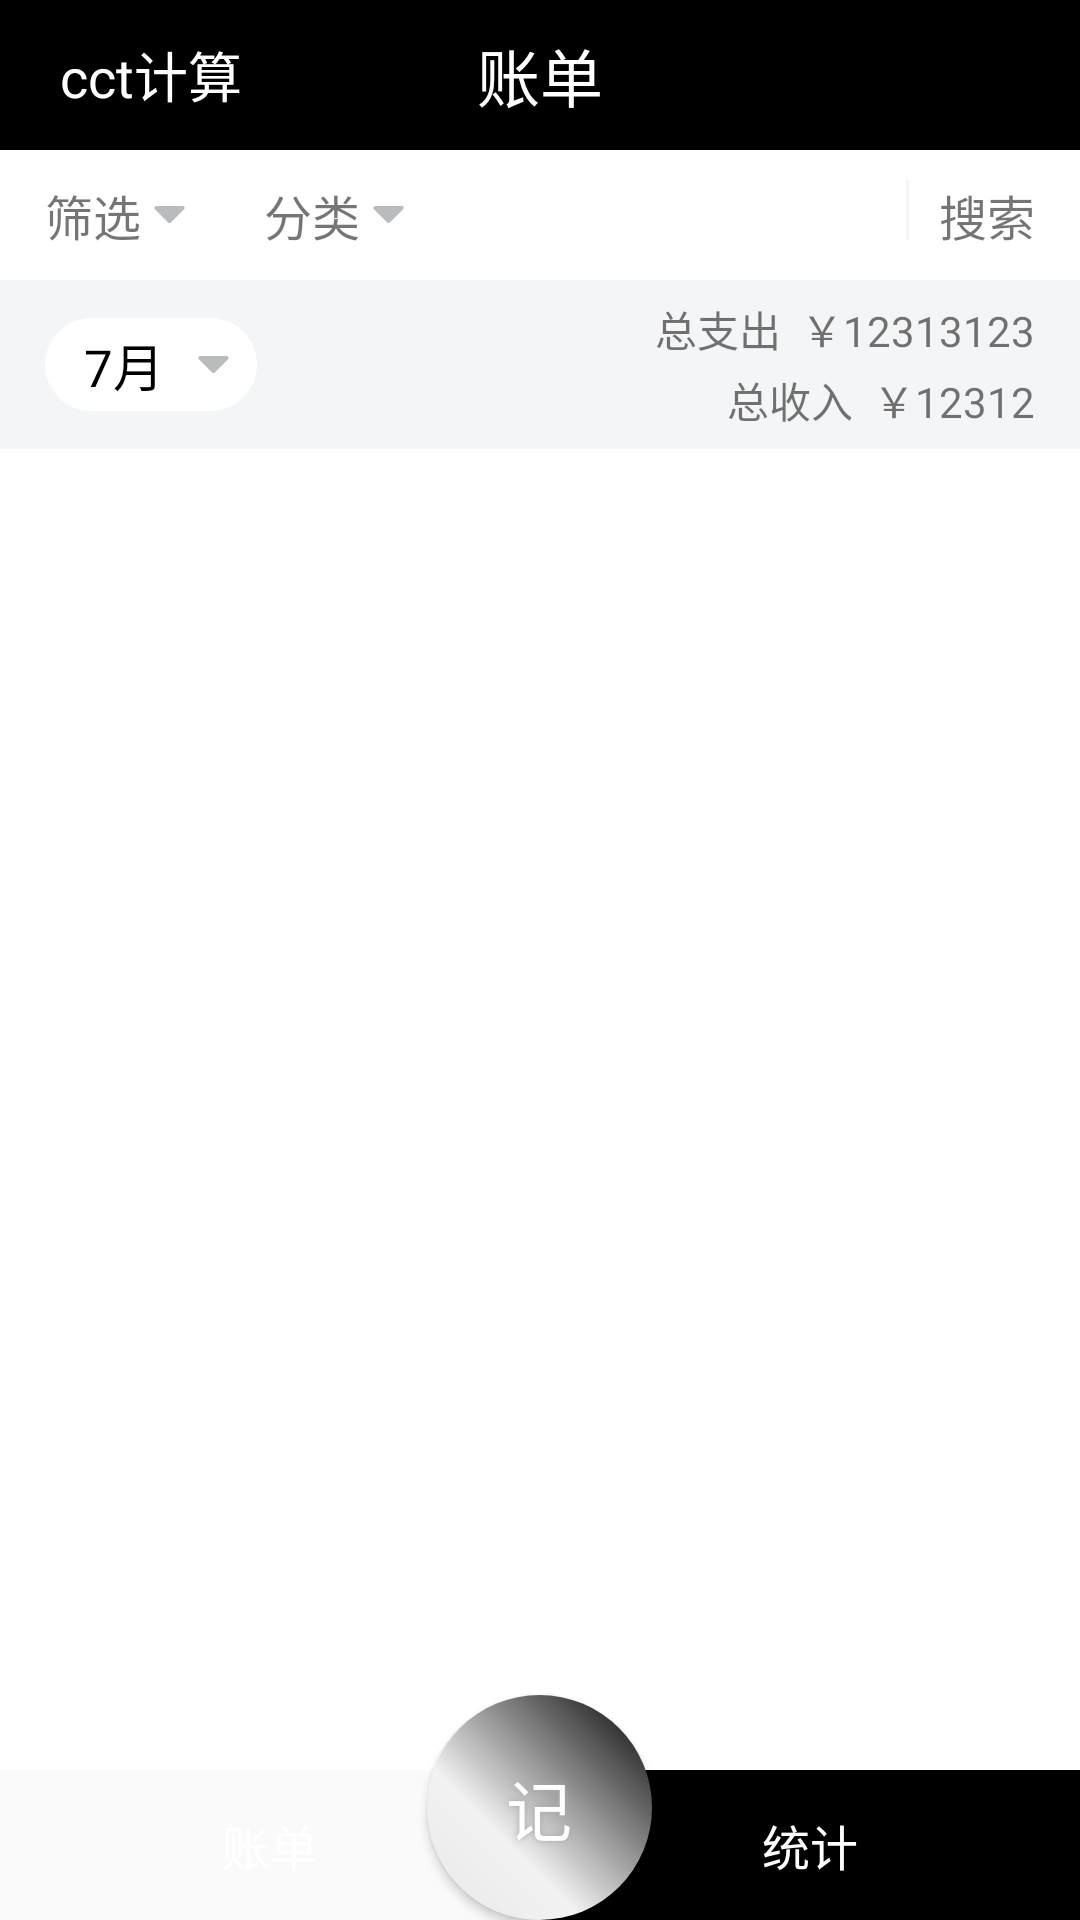

Produce the Android XML layout that renders to this screen, including the resource entries it uses.
<!-- AndroidManifest.xml: application theme AppTheme -->
<!-- res/layout/activity_memo_home.xml -->
<?xml version="1.0" encoding="utf-8"?>
<RelativeLayout
        xmlns:android="http://schemas.android.com/apk/res/android"
        xmlns:tools="http://schemas.android.com/tools"
        android:id="@+id/main"
        android:layout_width="match_parent"
        android:layout_height="match_parent"
        tools:context=".memo.MemoHomeActivity">
    <RelativeLayout
            android:id="@+id/toplayout"
            android:layout_width="match_parent"
            android:orientation="horizontal"
            android:background="#000"
            android:paddingRight="20dp"
            android:paddingLeft="20dp"
            android:layout_height="50dp">

        <ImageView android:layout_width="wrap_content"
                   android:layout_height="wrap_content"/>


        <TextView android:layout_width="wrap_content"
                  android:text="账单"
                  android:textColor="#fff"
                  android:textSize="21sp"
                  android:layout_centerInParent="true"
                  android:layout_height="wrap_content" android:id="@+id/memotitle"/>
        <TextView
                android:id="@+id/cctcaclu"
                android:layout_width="wrap_content"
                android:text="cct计算"
                android:textColor="#fff"
                android:textSize="18sp"
                android:layout_centerVertical="true"
                android:layout_height="wrap_content"/>

        
                
                
                
                
                
                
                
                
    </RelativeLayout>
    <LinearLayout
            android:id="@+id/ll_record"
            android:layout_width="wrap_content"
            android:layout_below="@+id/toplayout"
            android:orientation="vertical"
            android:layout_above="@+id/bottom"
            android:layout_height="match_parent">
        <RelativeLayout
                android:id="@+id/rl_filter_layout"
                android:layout_width="match_parent"
                android:background="@color/white"
                android:paddingTop="10dp"
                android:paddingBottom="10dp"
                android:paddingLeft="15dp"
                android:paddingRight="15dp"
                android:layout_below="@+id/toplayout"
                android:layout_height="wrap_content">
            <LinearLayout
                    android:id="@+id/filtrate"
                    android:layout_width="wrap_content"
                    android:layout_centerVertical="true"
                    android:gravity="center_vertical"
                    android:background="@drawable/bg_white"
                    android:layout_height="wrap_content">

                <TextView
                        android:layout_width="wrap_content"
                        android:text="筛选"
                        android:layout_marginRight="3dp"
                        android:textSize="16dp"
                        android:layout_centerVertical="true"
                        android:layout_height="wrap_content"/>

                <ImageView
                        android:layout_width="13dp"
                        android:layout_height="13dp"
                        android:layout_marginRight="5dp"
                        android:background="@drawable/ic_icon_xiala"/>
            </LinearLayout>
            <LinearLayout
                    android:id="@+id/select_type"
                    android:layout_width="wrap_content"
                    android:layout_centerVertical="true"
                    android:layout_marginLeft="20dp"
                    android:gravity="center_vertical"
                    android:layout_toRightOf="@+id/filtrate"
                    android:background="@drawable/bg_white"
                    android:layout_height="wrap_content">

                <TextView
                        android:layout_width="wrap_content"
                        android:text="分类"
                        android:layout_marginRight="3dp"
                        android:textSize="16dp"
                        android:layout_centerVertical="true"
                        android:layout_height="wrap_content"/>

                <ImageView
                        android:layout_width="13dp"
                        android:layout_height="13dp"
                        android:layout_marginRight="5dp"
                        android:background="@drawable/ic_icon_xiala"/>
            </LinearLayout>
            <View android:layout_width="1dp"
                  android:layout_height="20dp"
                  android:layout_marginRight="10dp"
                  android:background="#F4F5F6"
                  android:layout_toLeftOf="@+id/search">
            </View>

            <TextView
                    android:id="@+id/search"
                    android:layout_width="wrap_content"
                    android:text="搜索"
                    android:textSize="16dp"
                    android:layout_alignParentRight="true"
                    android:layout_height="wrap_content"/>


        </RelativeLayout>

        <RelativeLayout
                android:id="@+id/selectlayout"
                android:layout_width="match_parent"
                android:background="#F4F5F6"
                android:paddingTop="6dp"
                android:paddingBottom="6dp"
                android:paddingLeft="15dp"
                android:paddingRight="15dp"
                android:layout_below="@+id/toplayout"
                android:layout_height="wrap_content">

            <LinearLayout
                    android:id="@+id/pupSelect"
                    android:layout_width="wrap_content"
                    android:layout_centerVertical="true"
                    android:gravity="center_vertical"
                    android:padding="3dp"
                    android:background="@drawable/bg_white"
                    android:layout_height="wrap_content">

                <TextView
                        android:id="@+id/month"
                        android:layout_width="wrap_content"
                        android:paddingRight="10dp"
                        android:paddingLeft="10dp"
                        android:text="7月"
                        android:textColor="@color/black"
                        android:textSize="17dp"
                        android:layout_centerVertical="true"
                        android:layout_height="wrap_content"/>

                <ImageView
                        android:layout_width="13dp"
                        android:layout_height="13dp"
                        android:layout_marginRight="5dp"
                        android:background="@drawable/ic_icon_xiala"/>
            </LinearLayout>

            <TextView
                    android:id="@+id/expenses"
                    android:layout_width="wrap_content"
                    android:text="总支出  ￥12313123"
                    android:layout_alignParentRight="true"
                    android:layout_height="wrap_content"/>
            <TextView
                    android:id="@+id/income"
                    android:layout_width="wrap_content"
                    android:text="总收入  ￥12312"
                    android:layout_marginTop="3dp"
                    android:layout_below="@+id/expenses"
                    android:layout_alignParentRight="true"
                    android:layout_height="wrap_content"/>


        </RelativeLayout>

        <androidx.recyclerview.widget.RecyclerView
                android:layout_below="@+id/selectlayout"
                android:id="@+id/recyclerView"
                android:background="#fff"
                android:layout_width="match_parent"
                android:overScrollMode="never"
                android:layout_height="match_parent">

        </androidx.recyclerview.widget.RecyclerView>


    </LinearLayout>

    

    <ScrollView
            android:id="@+id/ll_statics"
            android:layout_width="match_parent"
            android:layout_below="@+id/toplayout"
            android:layout_above="@+id/bottom"
            android:orientation="vertical"
            android:overScrollMode="never"
            android:visibility="gone"
            android:layout_height="match_parent">
        <LinearLayout
                android:layout_width="match_parent"
                android:orientation="vertical"
                android:layout_height="match_parent">

            <com.github.mikephil.charting.charts.PieChart
                    android:id="@+id/chart1"
                    android:layout_width="match_parent"
                    android:layout_height="450dp"/>

            <TextView android:layout_width="match_parent"
                      android:gravity="center"
                      android:layout_margin="5dp"
                      android:textColor="@color/black"
                      android:textSize="15dp"
                      android:layout_height="wrap_content"
                      android:text="每天消费详情"/>

            <com.github.mikephil.charting.charts.BarChart
                    android:id="@+id/chart2"
                    android:layout_width="match_parent"
                    android:layout_height="450dp"/>
        </LinearLayout>
    </ScrollView>

    <LinearLayout
            android:id="@+id/bottom"
            android:layout_alignParentBottom="true"
            android:layout_width="match_parent"
            android:clipChildren="false"
            android:orientation="horizontal"
            android:layout_height="50dp">
        <TextView
                android:id="@+id/tv_record"
                android:layout_weight="1"
                android:layout_width="wrap_content"
                android:background="@color/stroke"
                android:text="账单"
                android:textSize="16dp"
                android:gravity="center"
                android:textColor="@color/white"
                android:layout_height="match_parent"/>
        <TextView
                android:id="@+id/tv_statistics"
                android:layout_weight="1"
                android:layout_width="wrap_content"
                android:background="#000"
                android:text="统计"
                android:gravity="center"
                android:textSize="16dp"
                android:textColor="@color/white"
                android:layout_height="match_parent"/>

    </LinearLayout>


    <Button
            android:id="@+id/note"
            android:textColor="#FFFFFF"
            android:textSize="22dp"
            android:layout_width="75dp"
            android:layout_marginTop="2dp"
            android:layout_height="75dp"
            android:background="@drawable/btnshape_shadowcircle"
            android:shadowColor="#A8A8A8"
            android:shadowDx="0"
            android:shadowDy="0"
            android:text="记"
            android:layout_alignParentBottom="true"
            android:layout_centerHorizontal="true"
            android:shadowRadius="5"/>


</RelativeLayout>
<!-- resources referenced by this layout -->
<resources>
  <color name="black">#000</color>
  <!-- drawable bg_white (drawable) -->
  <?xml version="1.0" encoding="utf-8"?>
  <shape xmlns:android="http://schemas.android.com/apk/res/android"
         android:shape="rectangle">
      <corners
              android:radius="40dp"></corners>
      <solid android:color="@color/white"></solid>
      
  
      
  </shape>
  <!-- drawable btnshape_shadowcircle (drawable) -->
  <?xml version="1.0" encoding="utf-8"?>
  <shape xmlns:android="http://schemas.android.com/apk/res/android" android:shape="oval">
      <corners
              android:radius="45dp"
      />
      <gradient
              android:angle="45"
              android:centerX="35%"
              android:centerColor="#f2f2f2"
              android:startColor="#E8E8E8"
              android:endColor="#000000"
              android:type="linear"
      />
      <padding
              android:left="0dp"
              android:top="0dp"
              android:right="0dp"
              android:bottom="0dp"
      />
      <size
              android:width="270dp"
              android:height="60dp"
      />
      <stroke
              android:width="0dp"
              android:color="#878787"
      />
      <size android:height="65dp"
            android:width="55dp">
  
      </size>
  </shape>
  <!-- drawable ic_icon_xiala (drawable) -->
  <vector android:height="24dp" android:viewportHeight="1024"
      android:viewportWidth="1024" android:width="24dp" xmlns:android="http://schemas.android.com/apk/res/android">
      <path android:fillColor="#BABBBC" android:pathData="M325.46,862.28"/>
      <path android:fillColor="#BABBBC" android:pathData="M882.06,862.28"/>
      <path android:fillColor="#BABBBC" android:pathData="M236.03,877.16"/>
      <path android:fillColor="#BABBBC" android:pathData="M960.13,877.16"/>
      <path android:fillColor="#BABBBC" android:pathData="M63.68,788.74"/>
      <path android:fillColor="#BABBBC" android:pathData="M958.47,788.74"/>
      <path android:fillColor="#BABBBC" android:pathData="M64.78,858.79"/>
      <path android:fillColor="#BABBBC" android:pathData="M163.4,289.17c-40.58,0 -66.53,54.18 -35.44,85.26L477.22,723.7c20.03,20.03 49.82,20.03 69.85,0l349.27,-349.28c30.31,-30.29 6.68,-85.26 -34.93,-85.26L163.4,289.17z"/>
      <path android:fillColor="#BABBBC" android:pathData="M959.52,858.79"/>
  </vector>
  <style name="AppTheme" parent="Theme.AppCompat.Light.NoActionBar">
          
          <item name="colorPrimary">#2B2B2B</item>
          <item name="colorPrimaryDark">#000000</item>
          <item name="colorAccent">@color/colorAccent</item>
      </style>
  <color name="colorAccent">#D81B60</color>
  <!-- not gathered from this repository: default colours our renderer supplied (Android Studio template values) -->
  <color name="white">#FFFFFFFF</color>
</resources>
